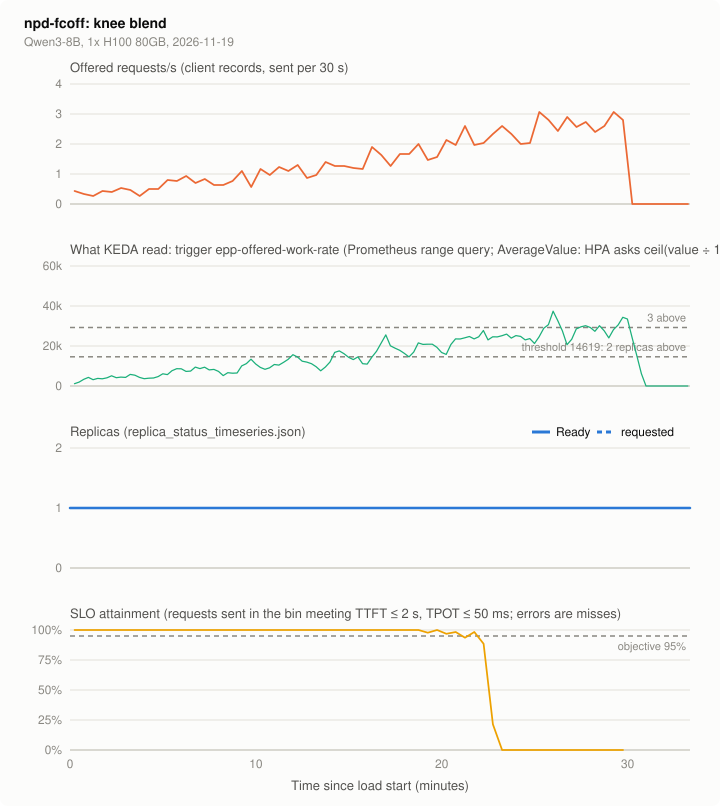

Source data for this figure (header and first rows):
series, t_s, value, source
offered_req, 15.0, 0.4333, client records, sent per 30 s
offered_req, 45.0, 0.3333, client records, sent per 30 s
offered_req, 75.0, 0.2667, client records, sent per 30 s
offered_req, 105.0, 0.4333, client records, sent per 30 s
offered_req, 135.0, 0.4, client records, sent per 30 s
offered_req, 165.0, 0.5333, client records, sent per 30 s
offered_req, 195.0, 0.4667, client records, sent per 30 s
offered_req, 225.0, 0.2667, client records, sent per 30 s
offered_req, 255.0, 0.5, client records, sent per 30 s
offered_req, 285.0, 0.5, client records, sent per 30 s
offered_req, 315.0, 0.8, client records, sent per 30 s
offered_req, 345.0, 0.7667, client records, sent per 30 s
offered_req, 375.0, 0.9333, client records, sent per 30 s
offered_req, 405.0, 0.7, client records, sent per 30 s
offered_req, 435.0, 0.8333, client records, sent per 30 s
offered_req, 465.0, 0.6333, client records, sent per 30 s
offered_req, 495.0, 0.6333, client records, sent per 30 s
offered_req, 525.0, 0.7667, client records, sent per 30 s
offered_req, 555.0, 1.1, client records, sent per 30 s
offered_req, 585.0, 0.5667, client records, sent per 30 s
offered_req, 615.0, 1.167, client records, sent per 30 s
offered_req, 645.0, 0.9667, client records, sent per 30 s
offered_req, 675.0, 1.233, client records, sent per 30 s
offered_req, 705.0, 1.1, client records, sent per 30 s
offered_req, 735.0, 1.3, client records, sent per 30 s
offered_req, 765.0, 0.8667, client records, sent per 30 s
offered_req, 795.0, 0.9667, client records, sent per 30 s
offered_req, 825.0, 1.4, client records, sent per 30 s
offered_req, 855.0, 1.267, client records, sent per 30 s
offered_req, 885.0, 1.267, client records, sent per 30 s
offered_req, 915.0, 1.2, client records, sent per 30 s
offered_req, 945.0, 1.167, client records, sent per 30 s
offered_req, 975.0, 1.9, client records, sent per 30 s
offered_req, 1005, 1.633, client records, sent per 30 s
offered_req, 1035, 1.267, client records, sent per 30 s
offered_req, 1065, 1.667, client records, sent per 30 s
offered_req, 1095, 1.667, client records, sent per 30 s
offered_req, 1125, 2.0, client records, sent per 30 s
offered_req, 1155, 1.467, client records, sent per 30 s
offered_req, 1185, 1.567, client records, sent per 30 s
offered_req, 1215, 2.133, client records, sent per 30 s
offered_req, 1245, 1.967, client records, sent per 30 s
offered_req, 1275, 2.6, client records, sent per 30 s
offered_req, 1305, 1.967, client records, sent per 30 s
offered_req, 1335, 2.033, client records, sent per 30 s
offered_req, 1365, 2.333, client records, sent per 30 s
offered_req, 1395, 2.6, client records, sent per 30 s
offered_req, 1425, 2.333, client records, sent per 30 s
offered_req, 1455, 2.0, client records, sent per 30 s
offered_req, 1485, 2.033, client records, sent per 30 s
offered_req, 1515, 3.067, client records, sent per 30 s
offered_req, 1545, 2.8, client records, sent per 30 s
offered_req, 1575, 2.433, client records, sent per 30 s
offered_req, 1605, 2.9, client records, sent per 30 s
offered_req, 1635, 2.567, client records, sent per 30 s
offered_req, 1665, 2.733, client records, sent per 30 s
offered_req, 1695, 2.4, client records, sent per 30 s
offered_req, 1725, 2.6, client records, sent per 30 s
offered_req, 1755, 3.067, client records, sent per 30 s
offered_req, 1785, 2.8, client records, sent per 30 s
... 503 more rows
